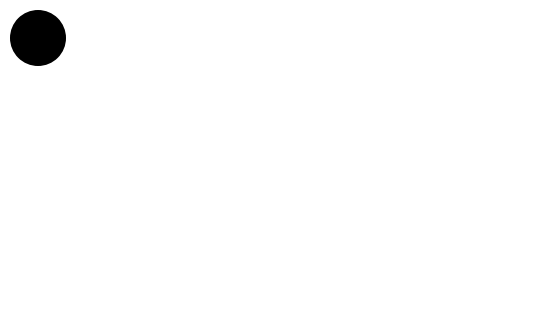

The matplotlib source for this figure: (Note: this script raises an exception after producing the figure.)
"""Code planning: Apply the first principle (squash and stretch)
A "squash" at impact and a "stretch" during the fall and after the bounce.
Define multiple frames with the circle and elliptical shapes at different coordinates (x, y)

1. Create a plot with the y-axis of 9 even points and the x-axis with 18 even points
2. Set 3 peaks of bouncing ball at: 9, 6, and 3 (y-axis) respectively
3. Set 3 landing points of the ball at: 6, 12, 18 (x-axis respectively)
4. Create 3 circles of radius 1 where the centers are at (1,9), (2,8), (3,7) respectively
5. Create the next elliptical of radius 1.5 where center is at (5, 3)
6. Create a horizontally stretched ball at the first landing point (6, 0) with radius 2
7. Create a vertically stretched ball whose center is at (7,3)
8. Create 3 circles of radius 1 where the centers are at (8,5), (9,6), (10,5) respectively
9. Create a circle of radius 1.5 where center is at (11,3)
10. Create a horizontally stretched ball at (12, 0)
11. Create a vertically stretched ball whose center is at (12,3)
12. Create 3 circles of radius 1 where the centers are at (14,4), (15,5), (16,4) respectively
13. Create a circle of radius 1.5 where center is at (17,2)
14. Create a horizontally stretched ball at (18, 0)
"""
import matplotlib.pyplot as plt
from matplotlib.patches import Ellipse
from matplotlib.animation import FuncAnimation, PillowWriter


def _make_frames():
    """
    Encode the 14 planned poses as a list of frames.

    For each frame we store:
    - x, y         : center position on the 18x9 grid
    - radius       : base radius (rough size)
    - shape        : 'circle', 'stretch_vertical', or 'squash_horizontal'
    """
    frames = []

    # 4. Three circles on the first arc
    frames.extend([
        {"x": 1, "y": 9, "radius": 1.0, "shape": "circle"},
        {"x": 2, "y": 8, "radius": 1.0, "shape": "circle"},
        {"x": 3, "y": 7, "radius": 1.0, "shape": "circle"},
    ])

    # 5. Ellipse during fall (vertical stretch)
    frames.append({"x": 5, "y": 3, "radius": 1.5, "shape": "stretch_vertical"})

    # 6. First ground squash at (6, 0)
    frames.append({"x": 6, "y": 0, "radius": 2.0, "shape": "squash_horizontal"})

    # 7. Vertical stretch on rebound
    frames.append({"x": 7, "y": 3, "radius": 1.5, "shape": "stretch_vertical"})

    # 8. Three circles on second arc
    frames.extend([
        {"x": 8, "y": 5, "radius": 1.0, "shape": "circle"},
        {"x": 9, "y": 6, "radius": 1.0, "shape": "circle"},
        {"x": 10, "y": 5, "radius": 1.0, "shape": "circle"},
    ])

    # 9. Circle mid‑fall
    frames.append({"x": 11, "y": 3, "radius": 1.5, "shape": "circle"})

    # 10. Second ground squash
    frames.append({"x": 12, "y": 0, "radius": 2.0, "shape": "squash_horizontal"})

    # 11. Vertical stretch after second bounce
    frames.append({"x": 12, "y": 3, "radius": 1.5, "shape": "stretch_vertical"})

    # 12. Three circles on third arc
    frames.extend([
        {"x": 14, "y": 4, "radius": 1.0, "shape": "circle"},
        {"x": 15, "y": 5, "radius": 1.0, "shape": "circle"},
        {"x": 16, "y": 4, "radius": 1.0, "shape": "circle"},
    ])

    # 13. Circle near final fall
    frames.append({"x": 17, "y": 2, "radius": 1.5, "shape": "circle"})

    # 14. Final ground squash
    frames.append({"x": 18, "y": 0, "radius": 2.0, "shape": "squash_horizontal"})

    return frames


def _make_ellipse_for_frame(frame):
    """Return a matplotlib Ellipse representing the ball for a single frame."""
    x = frame["x"]
    y = frame["y"]
    r = frame["radius"]
    shape = frame["shape"]

    # Base diameter
    d = 2 * r

    if shape == "circle":
        width, height = d, d
    elif shape == "stretch_vertical":
        # Taller, thinner — preserve volume approximately
        width, height = d * 0.7, d * 1.3
    elif shape == "squash_horizontal":
        # Wider, flatter — preserve volume approximately
        width, height = d * 1.4, d * 0.6
    else:
        width, height = d, d

    return Ellipse(
        (x, y),
        width=width,
        height=height,
        facecolor="black",
        edgecolor="none",
        alpha=1,
    )


def animate_bouncing_ball(output_path: str = "prompt2/twelve_rules_bouncing_ball.gif"):
    """Render the planned 14 poses as a simple bouncing‑ball animation."""

    frames = _make_frames()

    fig, ax = plt.subplots(figsize=(8, 4))
    ax.set_aspect("equal")
    ax.axis("off")

    # Coordinate system: x from 0‑19, y from -1‑10 to add a bit of margin
    ax.set_xlim(0, 19)
    ax.set_ylim(-1, 10)

    # We'll keep a single Ellipse patch and update it each frame
    current_ball = _make_ellipse_for_frame(frames[0])
    ax.add_patch(current_ball)

    def update(i):
        nonlocal current_ball
        # Remove old ball
        current_ball.remove()
        # Add new ball for this frame
        current_ball = _make_ellipse_for_frame(frames[i])
        ax.add_patch(current_ball)
        return [current_ball]

    anim = FuncAnimation(
        fig,
        update,
        frames=len(frames),
        interval=120,  # milliseconds between frames
        blit=True,
        repeat=True,
    )

    writer = PillowWriter(fps=8)
    anim.save(output_path, writer=writer)
    plt.close(fig)


if __name__ == "__main__":
    animate_bouncing_ball()